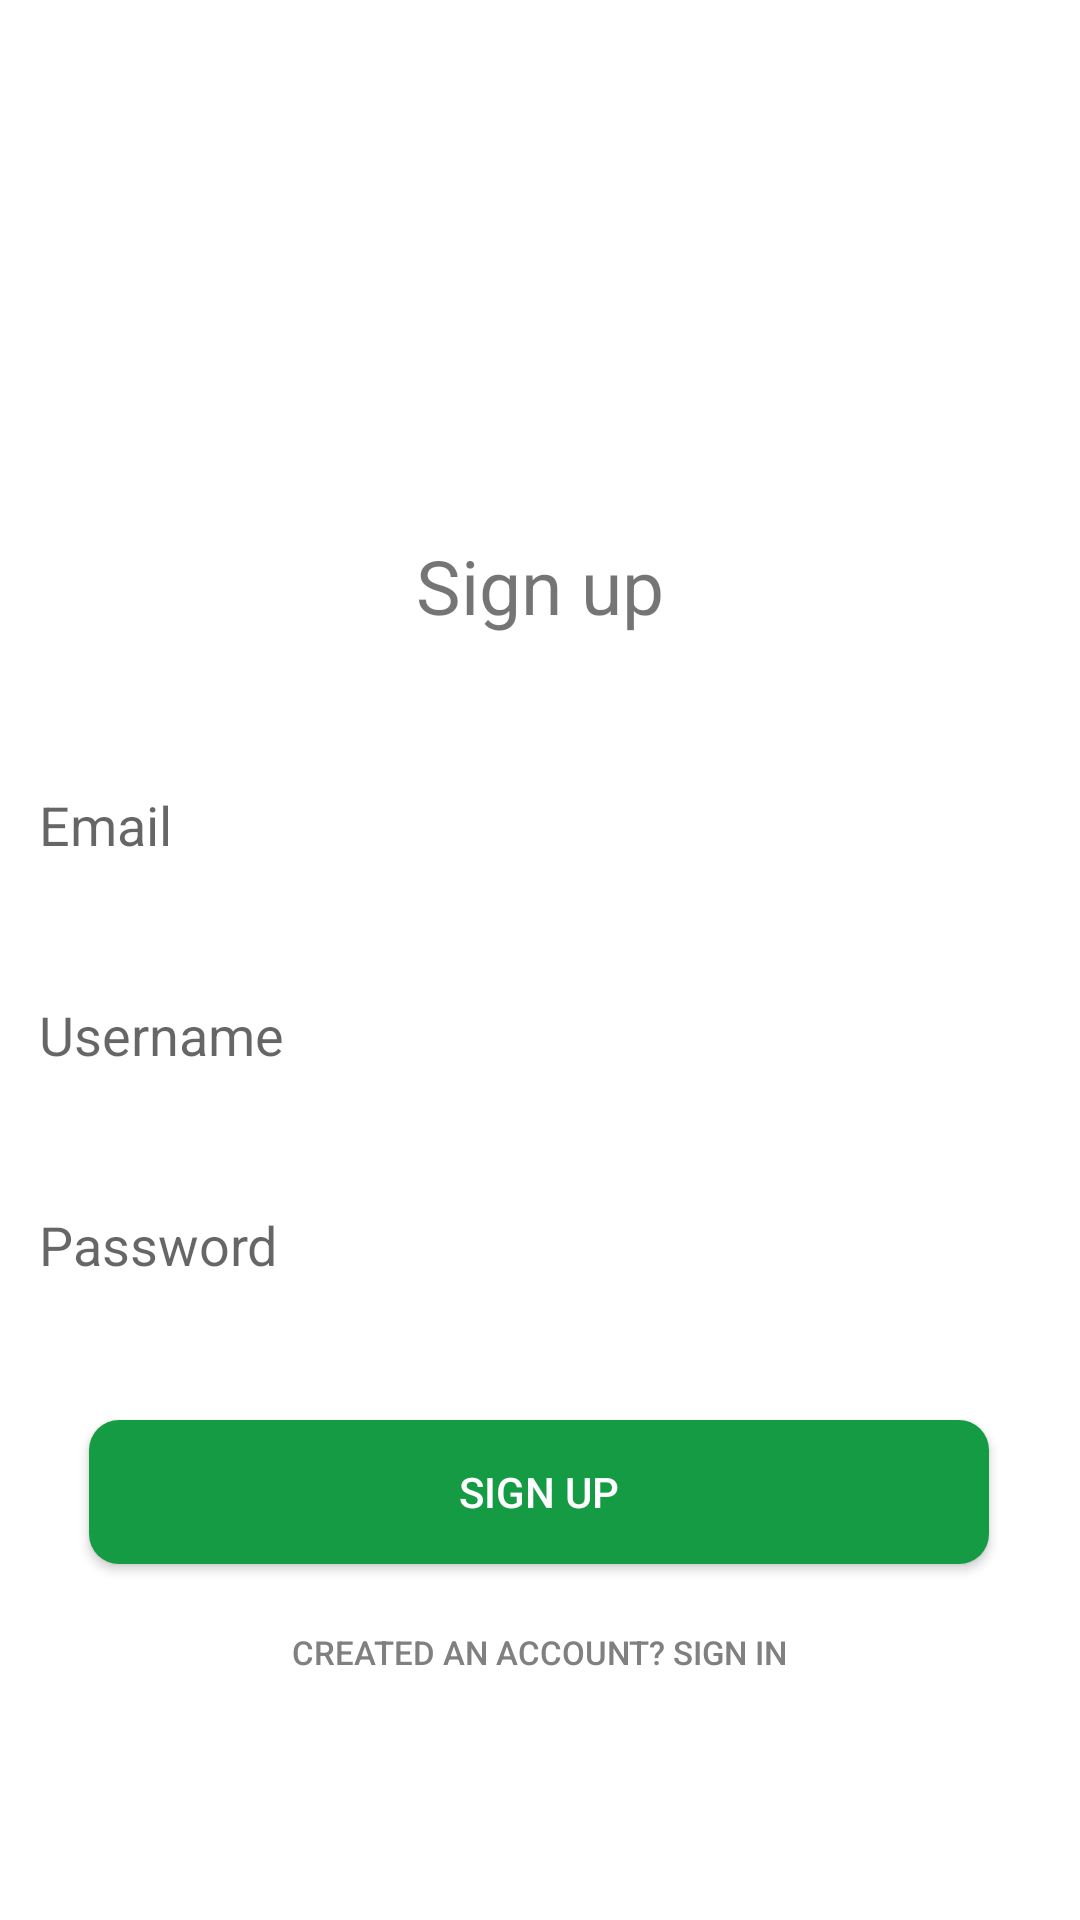

Reconstruct the res/layout file that produces this screen, plus the resources it refers to.
<!-- AndroidManifest.xml: application theme Theme.MastersProject -->
<!-- res/layout/activity_sign_up.xml -->
<?xml version="1.0" encoding="utf-8"?>
<androidx.constraintlayout.widget.ConstraintLayout xmlns:android="http://schemas.android.com/apk/res/android"
    xmlns:app="http://schemas.android.com/apk/res-auto"
    xmlns:tools="http://schemas.android.com/tools"
    android:id="@+id/container"
    android:layout_width="match_parent"
    android:layout_height="match_parent"
    android:paddingLeft="@dimen/activity_horizontal_margin"
    android:paddingTop="@dimen/activity_vertical_margin"
    android:paddingRight="@dimen/activity_horizontal_margin"
    android:paddingBottom="@dimen/activity_vertical_margin"
    tools:context=".ui.login.LoginActivity">

    <EditText
        android:id="@+id/email"
        android:layout_width="350dp"
        android:layout_height="50dp"
        android:layout_marginTop="250dp"
        android:background="@drawable/sign_in_up_border"
        android:backgroundTint="@color/backgroundColorPrimary"
        android:paddingStart="8dp"
        android:paddingEnd="8dp"
        android:hint="@string/prompt_email"
        android:inputType="textEmailAddress"
        android:selectAllOnFocus="true"
        app:layout_constraintEnd_toEndOf="parent"
        app:layout_constraintStart_toStartOf="parent"
        app:layout_constraintTop_toTopOf="parent" />

    <EditText
        android:id="@+id/username"
        android:layout_width="350dp"
        android:layout_height="50dp"
        android:layout_marginTop="20dp"
        android:background="@drawable/sign_in_up_border"
        android:backgroundTint="@color/backgroundColorPrimary"
        android:paddingStart="8dp"
        android:paddingEnd="8dp"
        android:hint="@string/prompt_username"
        android:imeActionLabel="@string/action_sign_in_short"
        android:imeOptions="actionDone"
        android:inputType="textEmailAddress"
        android:selectAllOnFocus="true"
        app:layout_constraintEnd_toEndOf="parent"
        app:layout_constraintStart_toStartOf="parent"
        app:layout_constraintTop_toBottomOf="@+id/email" />

    <EditText
        android:id="@+id/password"
        android:layout_width="350dp"
        android:layout_height="50dp"
        android:layout_marginTop="20dp"
        android:background="@drawable/sign_in_up_border"
        android:backgroundTint="@color/backgroundColorPrimary"
        android:paddingStart="8dp"
        android:paddingEnd="8dp"
        android:hint="@string/prompt_password"
        android:imeActionLabel="@string/action_sign_in_short"
        android:imeOptions="actionDone"
        android:inputType="textPassword"
        android:selectAllOnFocus="true"
        app:layout_constraintEnd_toEndOf="parent"
        app:layout_constraintStart_toStartOf="parent"
        app:layout_constraintTop_toBottomOf="@+id/username" />


    <Button
        android:id="@+id/signup"
        android:layout_width="300dp"
        android:layout_height="wrap_content"
        android:layout_gravity="start"
        android:layout_marginBottom="64dp"
        android:background="@drawable/rounded_edittext_background"
        android:text="@string/action_sign_up"
        android:textColor="#FFFFFF"
        app:backgroundTint="@color/green"
        app:layout_constraintBottom_toBottomOf="parent"
        app:layout_constraintEnd_toEndOf="parent"
        app:layout_constraintHorizontal_bias="0.495"
        app:layout_constraintStart_toStartOf="parent"
        app:layout_constraintTop_toBottomOf="@+id/password"
        app:layout_constraintVertical_bias="0.38" />

    <Button
        android:id="@+id/already_signed_up"
        android:layout_width="300dp"
        android:layout_height="wrap_content"
        android:layout_gravity="start"
        android:layout_marginBottom="64dp"
        android:background="@drawable/forgot_password_background"
        android:text="@string/account_already"
        android:textColor="#808080"
        android:textSize="11sp"
        app:layout_constraintBottom_toBottomOf="parent"
        app:layout_constraintEnd_toEndOf="parent"
        app:layout_constraintHorizontal_bias="0.495"
        app:layout_constraintStart_toStartOf="parent"
        app:layout_constraintTop_toBottomOf="@+id/signup"
        app:layout_constraintVertical_bias="0.789" />

    <ProgressBar
        android:id="@+id/loading"
        android:layout_width="wrap_content"
        android:layout_height="wrap_content"
        android:layout_gravity="center"
        android:layout_marginTop="64dp"
        android:layout_marginBottom="64dp"
        android:visibility="gone"
        app:layout_constraintBottom_toBottomOf="parent"
        app:layout_constraintEnd_toEndOf="@+id/password"
        app:layout_constraintStart_toStartOf="@+id/password"
        app:layout_constraintTop_toTopOf="parent"
        app:layout_constraintVertical_bias="0.3" />

    <TextView
        android:id="@+id/textView"
        android:layout_width="wrap_content"
        android:layout_height="wrap_content"
        android:text="@string/action_sign_up"
        android:textSize="25sp"
        app:layout_constraintBottom_toTopOf="@+id/password"
        app:layout_constraintEnd_toEndOf="parent"
        app:layout_constraintStart_toStartOf="parent"
        app:layout_constraintTop_toTopOf="parent" />



</androidx.constraintlayout.widget.ConstraintLayout>
<!-- resources referenced by this layout -->
<resources>
  <color name="backgroundColorPrimary">#FFFFFF</color>
  <color name="green">#159B44</color>
  <!-- drawable forgot_password_background (drawable) -->
  <shape xmlns:android="http://schemas.android.com/apk/res/android">
      <solid android:color="#00000000" /> 
  </shape>
  <!-- drawable rounded_edittext_background (drawable) -->
  <shape xmlns:android="http://schemas.android.com/apk/res/android">
      <solid android:color="#FFFFFF" /> 
      <corners android:radius="10dp" /> 
  </shape>
  <!-- drawable sign_in_up_border (drawable) -->
  <shape xmlns:android="http://schemas.android.com/apk/res/android">
      <solid android:color="#000000" /> 
      <stroke android:color="#000000" android:width="2dp" />
      <corners android:radius="10dp" /> 
  </shape>
  <string name="account_already">Created an account? Sign in</string>
  <string name="action_sign_in_short">Sign in</string>
  <string name="action_sign_up">Sign up</string>
  <string name="prompt_email">Email</string>
  <string name="prompt_password">Password</string>
  <string name="prompt_username">Username</string>
  <style name="Theme.MastersProject" parent="Theme.MaterialComponents.DayNight.NoActionBar">
          
          <item name="colorPrimary">@color/green</item>
          <item name="colorPrimaryVariant">@color/purple_700</item>
          <item name="colorOnPrimary">@color/white</item>
          
          <item name="colorSecondary">@color/teal_200</item>
          <item name="colorSecondaryVariant">@color/teal_700</item>
          <item name="colorOnSecondary">@color/black</item>
          
          <item name="android:statusBarColor" tools:targetApi="l">?attr/colorPrimary</item>
          
      </style>
  <color name="purple_700">#FF3700B3</color>
  <color name="white">#FFFFFFFF</color>
  <color name="teal_200">#FF03DAC5</color>
  <color name="teal_700">#FF018786</color>
  <color name="black">#FF000000</color>
</resources>
